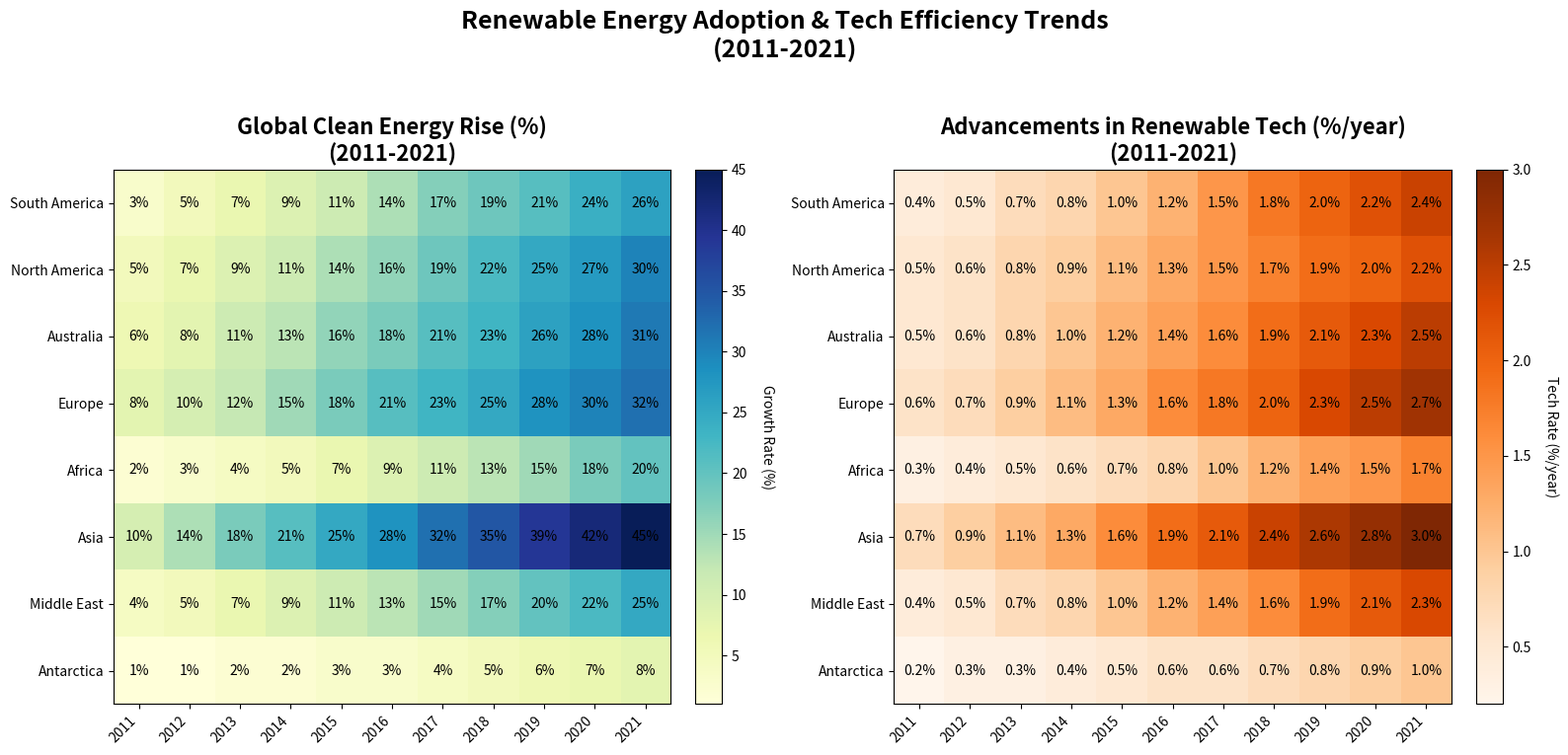

Generate this figure with matplotlib:
import numpy as np
import matplotlib.pyplot as plt

# Define years and regions
years = np.arange(2011, 2022)
regions = ["South America", "North America", "Australia", "Europe", "Africa", "Asia", "Middle East", "Antarctica"]

# Adoption rates (%) data
adoption_rates = np.array([
    [3, 5, 7, 9, 11, 14, 17, 19, 21, 24, 26],    # South America
    [5, 7, 9, 11, 14, 16, 19, 22, 25, 27, 30],    # North America
    [6, 8, 11, 13, 16, 18, 21, 23, 26, 28, 31],   # Australia
    [8, 10, 12, 15, 18, 21, 23, 25, 28, 30, 32],  # Europe
    [2, 3, 4, 5, 7, 9, 11, 13, 15, 18, 20],       # Africa
    [10, 14, 18, 21, 25, 28, 32, 35, 39, 42, 45], # Asia
    [4, 5, 7, 9, 11, 13, 15, 17, 20, 22, 25],     # Middle East
    [1, 1, 2, 2, 3, 3, 4, 5, 6, 7, 8]             # Antarctica
])

# Efficiency improvement data (%/year)
efficiency_improvement = np.array([
    [0.4, 0.5, 0.7, 0.8, 1.0, 1.2, 1.5, 1.8, 2.0, 2.2, 2.4],   # South America
    [0.5, 0.6, 0.8, 0.9, 1.1, 1.3, 1.5, 1.7, 1.9, 2.0, 2.2],   # North America
    [0.5, 0.6, 0.8, 1.0, 1.2, 1.4, 1.6, 1.9, 2.1, 2.3, 2.5],   # Australia
    [0.6, 0.7, 0.9, 1.1, 1.3, 1.6, 1.8, 2.0, 2.3, 2.5, 2.7],   # Europe
    [0.3, 0.4, 0.5, 0.6, 0.7, 0.8, 1.0, 1.2, 1.4, 1.5, 1.7],   # Africa
    [0.7, 0.9, 1.1, 1.3, 1.6, 1.9, 2.1, 2.4, 2.6, 2.8, 3.0],   # Asia
    [0.4, 0.5, 0.7, 0.8, 1.0, 1.2, 1.4, 1.6, 1.9, 2.1, 2.3],   # Middle East
    [0.2, 0.3, 0.3, 0.4, 0.5, 0.6, 0.6, 0.7, 0.8, 0.9, 1.0]    # Antarctica
])

fig, axs = plt.subplots(nrows=1, ncols=2, figsize=(16, 8))

# Heatmap for Adoption Rates
im1 = axs[0].imshow(adoption_rates, cmap='YlGnBu', aspect='auto')
axs[0].set_title('Global Clean Energy Rise (%)\n(2011-2021)', fontsize=16, weight='bold')
axs[0].set_xticks(np.arange(len(years)))
axs[0].set_yticks(np.arange(len(regions)))
axs[0].set_xticklabels(years, rotation=45, ha='right')
axs[0].set_yticklabels(regions)
for i in range(len(regions)):
    for j in range(len(years)):
        axs[0].text(j, i, f'{adoption_rates[i, j]}%', ha='center', va='center', color='black')
cbar1 = plt.colorbar(im1, ax=axs[0], fraction=0.046, pad=0.04)
cbar1.set_label('Growth Rate (%)', rotation=270, labelpad=20)

# Heatmap for Efficiency Improvement
im2 = axs[1].imshow(efficiency_improvement, cmap='Oranges', aspect='auto')
axs[1].set_title('Advancements in Renewable Tech (%/year)\n(2011-2021)', fontsize=16, weight='bold')
axs[1].set_xticks(np.arange(len(years)))
axs[1].set_yticks(np.arange(len(regions)))
axs[1].set_xticklabels(years, rotation=45, ha='right')
axs[1].set_yticklabels(regions)
for i in range(len(regions)):
    for j in range(len(years)):
        axs[1].text(j, i, f'{efficiency_improvement[i, j]:.1f}%', ha='center', va='center', color='black')
cbar2 = plt.colorbar(im2, ax=axs[1], fraction=0.046, pad=0.04)
cbar2.set_label('Tech Rate (%/year)', rotation=270, labelpad=20)

plt.suptitle('Renewable Energy Adoption & Tech Efficiency Trends\n(2011-2021)', fontsize=18, weight='bold')
plt.tight_layout(rect=[0, 0.03, 1, 0.95])

plt.show()
